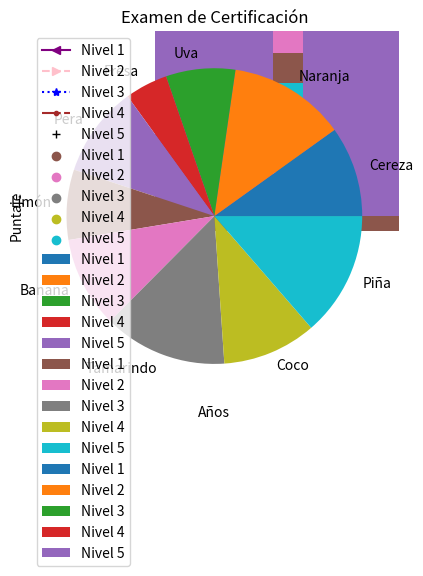

The script that saved this image:

import matplotlib.pyplot as plt
import numpy as np

# Gráfica de líneas simple
eje_x = ["A", "B", "C", "D", "E"]
eje_y_1 = [10, 20, 30, 40, 50]
eje_y_2 = [20, 30, 40, 50, 60]

plt.plot(eje_x, eje_y_1)
plt.plot(eje_x, eje_y_2)
plt.show()

# Datos para gráficos complejos
anios = list(range(2011, 2021))
nivel_1 = np.random.rand(10) * 100
nivel_2 = np.random.rand(10) * 200 + 100
nivel_3 = np.random.rand(10) * 300 + 200
nivel_4 = np.random.rand(10) * 400 + 300
nivel_5 = np.random.rand(10) * 500 + 400

niveles = [nivel_1, nivel_2, nivel_3, nivel_4, nivel_5]
colores = ["purple", "pink", "blue", "brown", "black"]
marcadores = ["<", ">", "*", ".", "+"]
estilos = ["-", "--", ":", "-.", " "]

# Gráfico de líneas con variación de estilos
for i in range(5):
    plt.plot(
        anios, niveles[i], label = f"Nivel {i + 1}", 
        color = colores[i], marker = marcadores[i], linestyle = estilos[i]
    )

plt.legend()
plt.title("Examen de Certificación")
plt.xlabel("Años")
plt.ylabel("Puntaje")
plt.yticks(np.arange(0, 1001, 50))
plt.grid()
plt.minorticks_on()
plt.show()

# Gráfico de barras verticales
x = np.arange(10)
offsets = [0.0, 0.2, 0.4, 0.6, 0.8]

for i in range(5):
    plt.bar(x + offsets[i], niveles[i], label = f"Nivel {i + 1}", width = 0.2)
plt.legend()
plt.show()

# Gráfico de barras horizontales
for i in range(5):
    plt.barh(x + offsets[i], niveles[i], label = f"Nivel {i + 1}", height = 0.2)
plt.legend()
plt.show()

# Gráfico de barras apiladas
plt.bar(x, nivel_5, label = "Nivel 1", bottom = nivel_2 + nivel_3 + nivel_4 + nivel_5)
plt.bar(x, nivel_4, label = "Nivel 2", bottom = nivel_3 + nivel_4 + nivel_5)
plt.bar(x, nivel_3, label = "Nivel 3", bottom = nivel_4 + nivel_5)
plt.bar(x, nivel_2, label = "Nivel 4", bottom = nivel_5)
plt.bar(x, nivel_1, label = "Nivel 5")
plt.legend()
plt.show()

# Gráfico de dispersión
for i in range(5):
    plt.scatter(x, niveles[i], label = f"Nivel {i + 1}")
plt.legend()
plt.show()

# Gráfico circular (pastel)
plt.pie(
    nivel_1, 
    labels = ["Cereza", "Naranja", "Uva", "Fresa", "Pera", "Limón", 
    "Banana", "Tamarindo", "Coco", "Piña"]
)
plt.show()